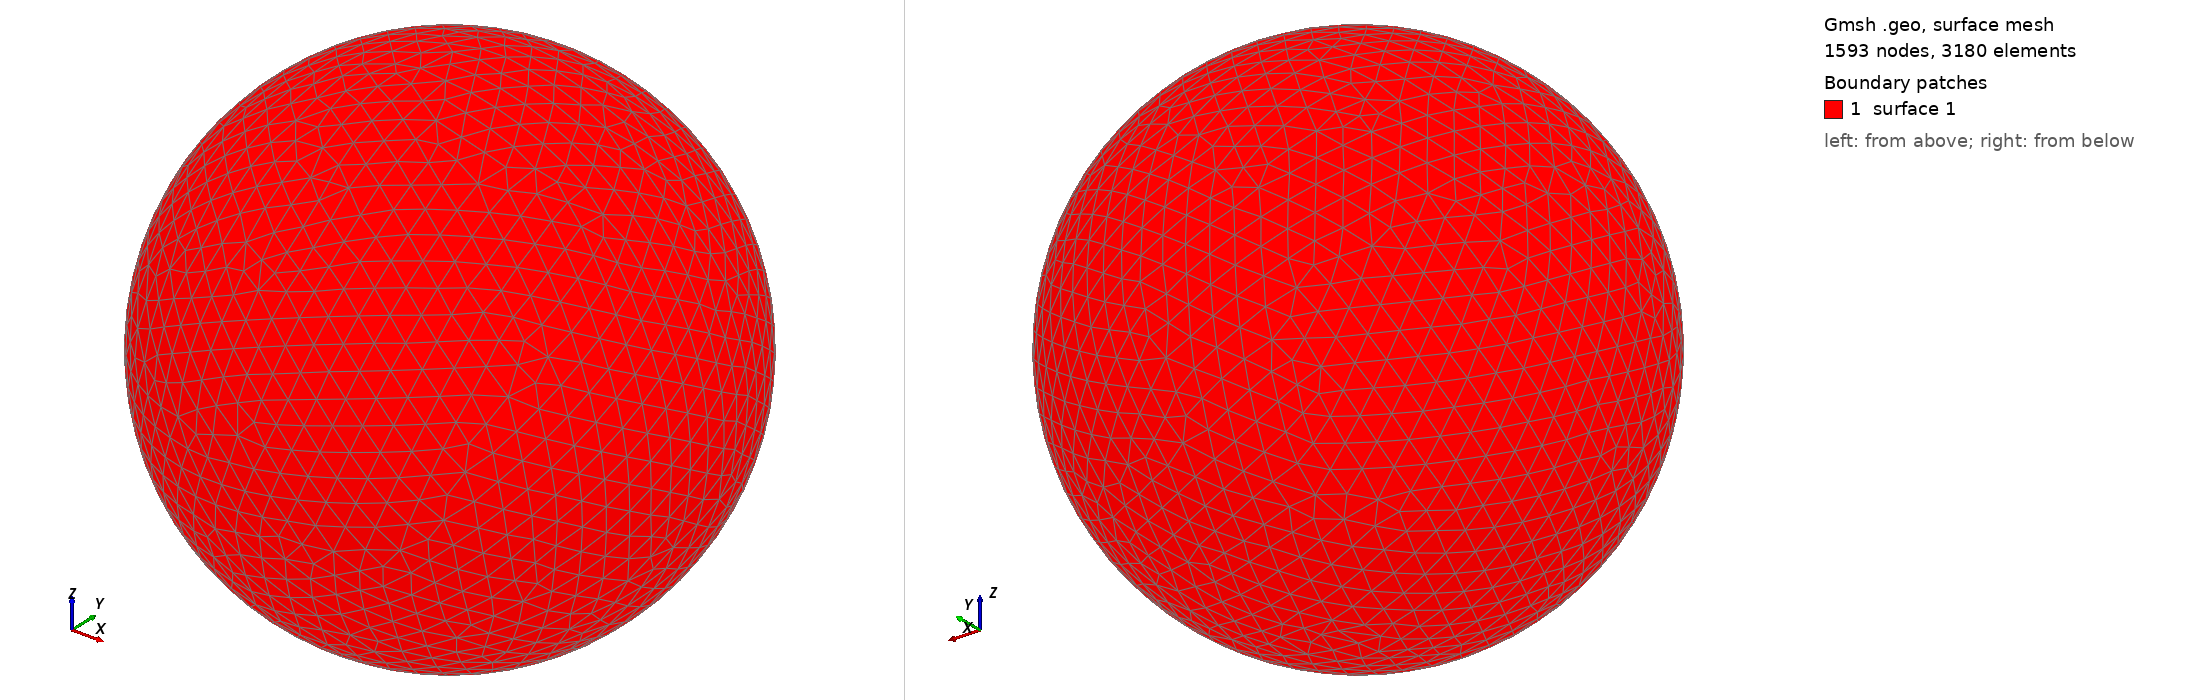

Gmsh geometry script, surface-meshed: 1593 nodes, 3180 surface elements. Boundary patches (legend numbers): 1 surface 1. Left view from above one corner, right view from below the opposite corner. The script declares no physical surfaces, so the legend lists its geometric surfaces. The drawing asked Gmsh for element sizes between 1% and 20% of the model's largest extent; the script's own settings can give other sizes.

=== shot0629.geo (drawn) ===
SetFactory("OpenCASCADE");
Point(1) = {0,0,0,0};
Sphere(1) = {0,0,0,0.00665200};
MeshSize{ PointsOf{ Surface{:}; } } = 0.000665200;
Mesh.ElementOrder=1;
Mesh.Format=39;
